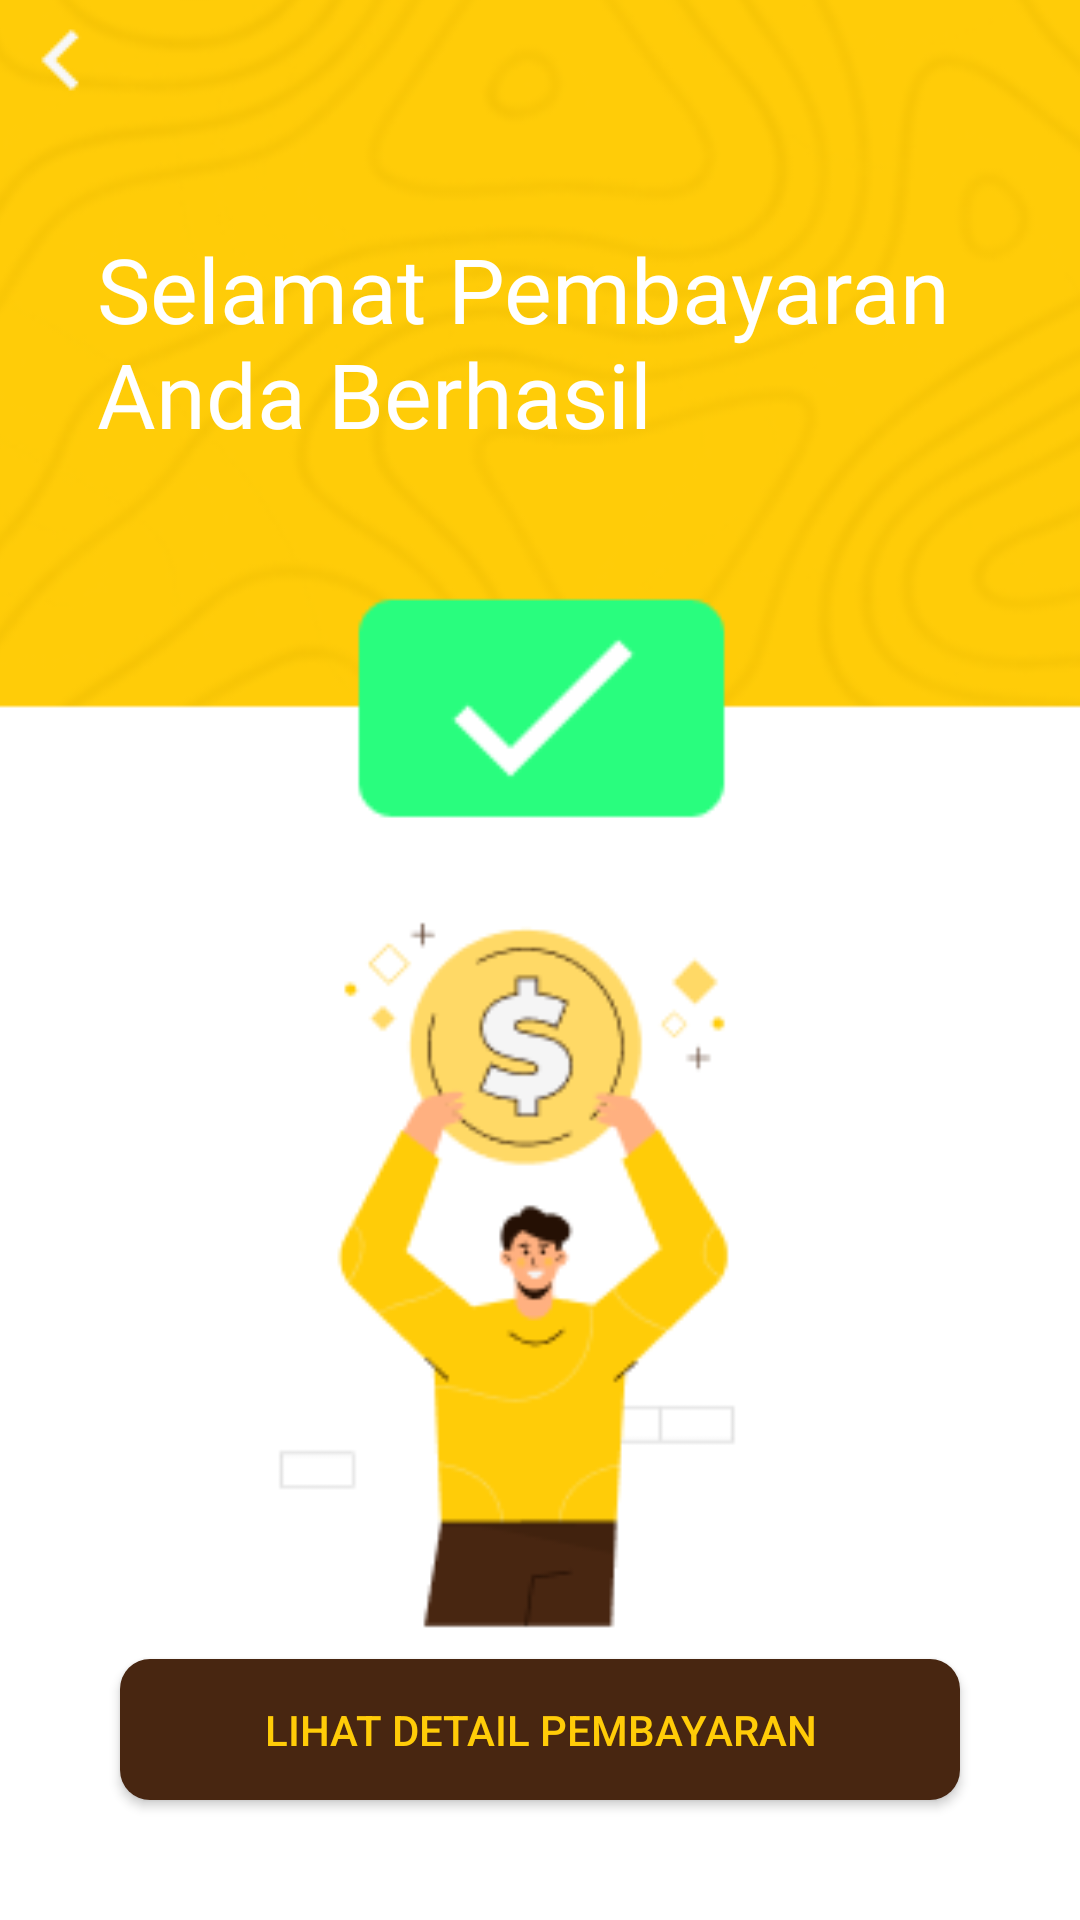

Layout XML and referenced resources for this Android screen:
<!-- AndroidManifest.xml: application theme Theme.Satuin -->
<!-- res/layout/activity_pembayaran_berhasil.xml -->
<?xml version="1.0" encoding="utf-8"?>
<androidx.constraintlayout.widget.ConstraintLayout xmlns:android="http://schemas.android.com/apk/res/android"
    xmlns:app="http://schemas.android.com/apk/res-auto"
    xmlns:tools="http://schemas.android.com/tools"
    android:layout_width="match_parent"
    android:layout_height="match_parent"
    android:background="@color/Whitebg"
    tools:context=".PembayaranBerhasil">

    <ImageView
        android:id="@+id/imageView8"
        android:layout_width="415dp"
        android:layout_height="735dp"
        app:layout_constraintBottom_toBottomOf="parent"
        app:layout_constraintEnd_toEndOf="parent"
        app:layout_constraintStart_toStartOf="parent"
        app:layout_constraintTop_toTopOf="parent"
        app:srcCompat="@drawable/pb" />

    <androidx.appcompat.widget.AppCompatButton
        android:id="@+id/btnbackpb"
        android:layout_width="40dp"
        android:layout_height="40dp"
        android:background="@drawable/pmbtn"
        app:layout_constraintStart_toStartOf="parent"
        tools:ignore="MissingConstraints"
        tools:layout_editor_absoluteY="16dp" />

    <TextView
        android:id="@+id/textView7"
        android:layout_width="301dp"
        android:layout_height="145dp"
        android:layout_marginStart="42dp"
        android:layout_marginLeft="42dp"
        android:layout_marginTop="76dp"
        android:layout_marginEnd="39dp"
        android:layout_marginRight="39dp"
        android:fontFamily="@font/poppins_semibold"
        android:text="@string/pb"
        android:textColor="@color/white"
        android:textSize="30sp"
        app:layout_constraintEnd_toEndOf="parent"
        app:layout_constraintHorizontal_bias="0.448"
        app:layout_constraintStart_toStartOf="parent"
        app:layout_constraintTop_toTopOf="parent" />

    <androidx.appcompat.widget.AppCompatButton
        android:id="@+id/DPButton"
        android:layout_width="280dp"
        android:layout_height="47dp"
        android:layout_marginStart="40dp"
        android:layout_marginLeft="40dp"
        android:layout_marginEnd="40dp"
        android:layout_marginRight="40dp"
        android:layout_marginBottom="40dp"
        android:background="@drawable/rounded_button"
        android:text="@string/pbbtn"
        android:textColor="#FFCC08"
        app:layout_constraintBottom_toBottomOf="parent"
        app:layout_constraintEnd_toEndOf="parent"
        app:layout_constraintHorizontal_bias="0.49"
        app:layout_constraintStart_toStartOf="parent" />

</androidx.constraintlayout.widget.ConstraintLayout>
<!-- resources referenced by this layout -->
<resources>
  <color name="Whitebg">#F5F5F5F5</color>
  <color name="white">#FFFFFFFF</color>
  <!-- drawable pb: png bitmap (drawable, 52574 bytes) -->
  <!-- drawable pmbtn: png bitmap (drawable, 226 bytes) -->
  <!-- drawable rounded_button (drawable) -->
  <?xml version="1.0" encoding="utf-8"?>
  <shape xmlns:android="http://schemas.android.com/apk/res/android">
      <solid android:color="#482611"/>
      <corners android:radius="10dp"/>
  </shape>
  <string name="pb">Selamat Pembayaran Anda Berhasil</string>
  <string name="pbbtn">Lihat Detail Pembayaran</string>
  <style name="Theme.Satuin" parent="Theme.MaterialComponents.DayNight.NoActionBar">
          
          <item name="colorPrimary">@color/white</item>
          <item name="colorPrimaryVariant">@color/purple_700</item>
          <item name="colorOnPrimary">@color/white</item>
          
          <item name="colorSecondary">@color/teal_200</item>
          <item name="colorSecondaryVariant">@color/teal_700</item>
          <item name="colorOnSecondary">@color/black</item>
          
          <item name="android:statusBarColor" tools:targetApi="l">?attr/colorPrimaryVariant</item>
          
      </style>
  <color name="purple_700">#FF3700B3</color>
  <color name="teal_200">#FF03DAC5</color>
  <color name="teal_700">#FF018786</color>
  <color name="black">#FF000000</color>
</resources>
